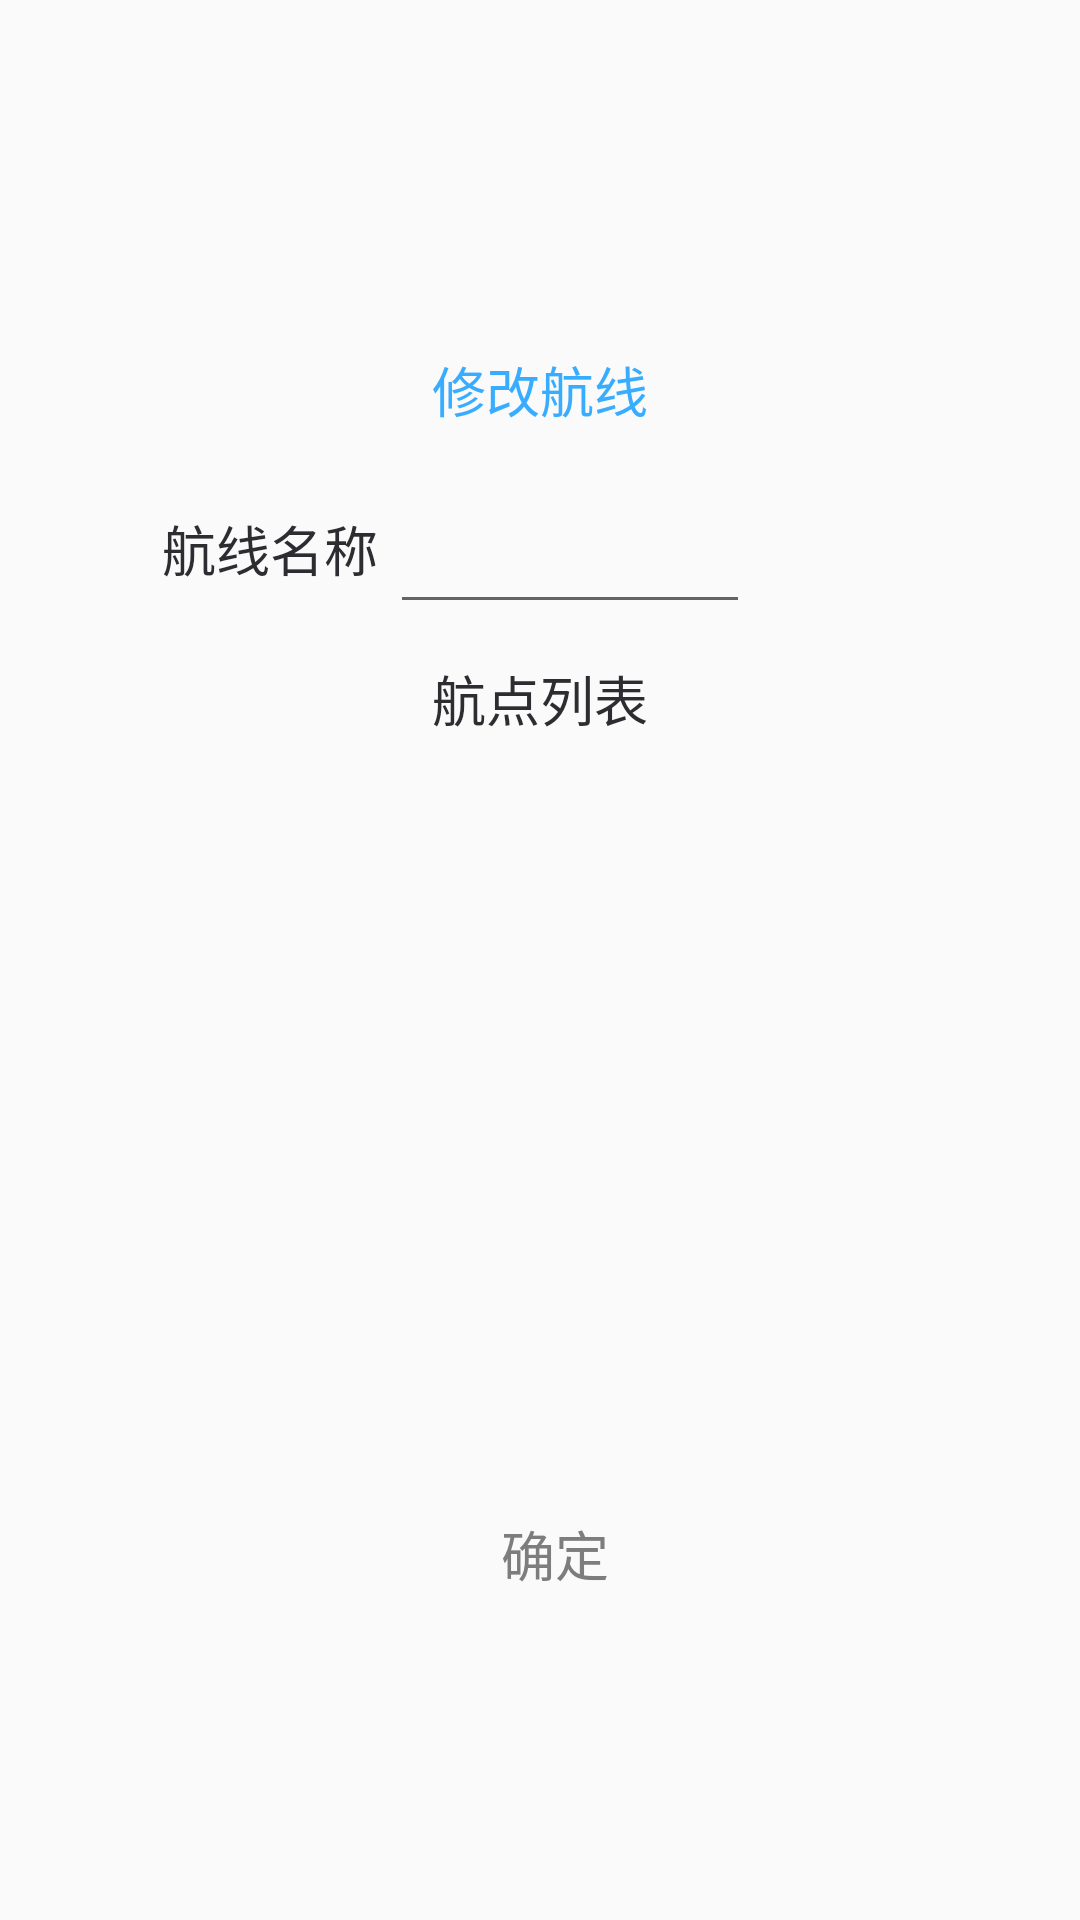

Write the Android layout XML for this screen, with the resource values it uses.
<!-- AndroidManifest.xml: application theme AppTheme -->
<!-- res/layout/course_point_dialog.xml -->
<?xml version="1.0" encoding="utf-8"?>
<RelativeLayout xmlns:android="http://schemas.android.com/apk/res/android"
                android:layout_width="match_parent"
                android:layout_height="match_parent"
                android:layout_marginTop="20dip"
                android:background="#11ffffff">

    <LinearLayout
        android:elevation="@dimen/layout_margin10dp"
        android:layout_width="260dp"
        android:layout_height="wrap_content"
        android:layout_centerInParent="true"
        android:background="@drawable/free_dialog_bg"
        android:orientation="vertical">

        <TextView
            android:id="@+id/title"
            android:layout_width="wrap_content"
            android:layout_height="wrap_content"
            android:layout_gravity="center"
            android:layout_margin="15dp"
            android:gravity="center"
            android:text="修改航线"
            android:textColor="#38ADFF"
            android:textSize="18sp"/>

        <LinearLayout
            android:layout_width="match_parent"
            android:layout_height="50dip"
            android:orientation="horizontal">

            <TextView

                android:layout_width="80dip"
                android:layout_height="50dip"
                android:layout_gravity="center_horizontal"
                android:gravity="center"
                android:maxLength="20"
                android:text="航线名称"
                android:textColor="@color/Black"
                android:textSize="@dimen/four_word"/>

            <EditText
                android:id="@+id/et_name"
                android:layout_width="120dip"
                android:layout_height="50dip"
                android:gravity="center"
                android:inputType="text"
                android:text=""
                android:textSize="@dimen/One_word"

                />

            <ImageButton
                android:id="@+id/ib_save"
                android:layout_width="40dip"
                android:layout_height="40dip"
                android:background="@drawable/save"

                />

        </LinearLayout>

        <LinearLayout
            android:layout_width="match_parent"
            android:layout_height="50dip"
            android:orientation="horizontal">

            <TextView

                android:layout_width="match_parent"
                android:layout_height="50dip"
                android:layout_gravity="center"

                android:gravity="center"
                android:maxLength="20"
                android:text="航点列表"
                android:textColor="@color/Black"
                android:textSize="@dimen/four_word"/>


        </LinearLayout>

        <LinearLayout
            android:layout_width="match_parent"
            android:layout_height="wrap_content"
            android:orientation="vertical">

            <ListView
                android:id="@+id/ls_point"
                android:layout_width="match_parent"
                android:layout_height="240dip"

                android:layout_weight="3">

            </ListView>

            <Button

                android:id="@+id/no"
                android:layout_width="match_parent"
                android:layout_height="40dip"
                android:layout_marginLeft="10dp"
                android:layout_weight="2"
                android:background="@null"
                android:gravity="center"
                android:singleLine="true"
                android:text="确定"
                android:textColor="#7D7D7D"
                android:textSize="18sp"/>
        </LinearLayout>


    </LinearLayout>

</RelativeLayout>
<!-- resources referenced by this layout -->
<resources>
  <color name="Black">#2d2d31</color>
  <dimen name="One_word">16sp</dimen>
  <dimen name="four_word">18sp</dimen>
  <dimen name="layout_margin10dp">10dp</dimen>
  <style name="AppTheme" parent="Theme.AppCompat.Light.DarkActionBar">
          
          <item name="colorPrimary">@color/colorPrimary</item>
          <item name="colorPrimaryDark">@color/colorPrimaryDark</item>
          <item name="colorAccent">@color/colorAccent</item>
      </style>
  <color name="colorPrimary">#3F51B5</color>
  <color name="colorPrimaryDark">#303F9F</color>
  <color name="colorAccent">#FF4081</color>
</resources>
